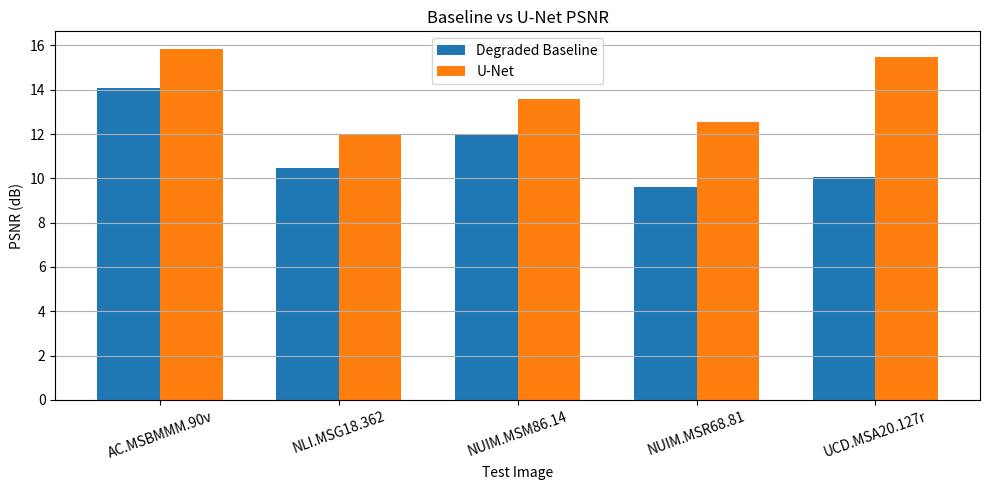

Here is the Python script that generated this plot:
import matplotlib.pyplot as plt
import numpy as np

images = [
    "AC.MSBMMM.90v",
    "NLI.MSG18.362",
    "NUIM.MSM86.14",
    "NUIM.MSR68.81",
    "UCD.MSA20.127r"
]

baseline_psnr = [14.0748, 10.4550, 11.9446, 9.6153, 10.0679]
unet_psnr = [15.8422, 11.9758, 13.5955, 12.5292, 15.4579]

x = np.arange(len(images))
width = 0.35

plt.figure(figsize=(10, 5))

plt.bar(x - width/2, baseline_psnr, width, label="Degraded Baseline")
plt.bar(x + width/2, unet_psnr, width, label="U-Net")

plt.xlabel("Test Image")
plt.ylabel("PSNR (dB)")
plt.title("Baseline vs U-Net PSNR")
plt.xticks(x, images, rotation=20)
plt.legend()
plt.grid(axis="y")
plt.tight_layout()

plt.savefig("psnr_comparison.png", dpi=300)
plt.show()
